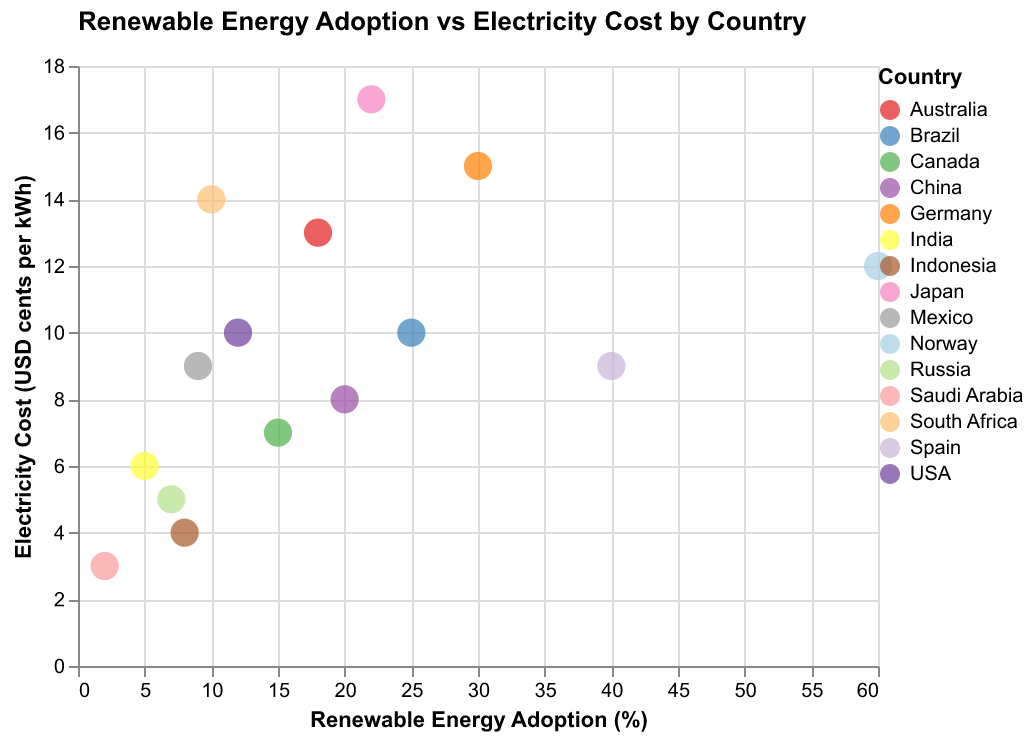

The file beside this chart, header and first rows:
Country, Renewable Energy, Electricity Cost
USA, 12, 10
Canada, 15, 7
Germany, 30, 15
Spain, 40, 9
China, 20, 8
India, 5, 6
Russia, 7, 5
Brazil, 25, 10
Saudi Arabia, 2, 3
South Africa, 10, 14
Australia, 18, 13
Japan, 22, 17
Mexico, 9, 9
Indonesia, 8, 4
Norway, 60, 12
